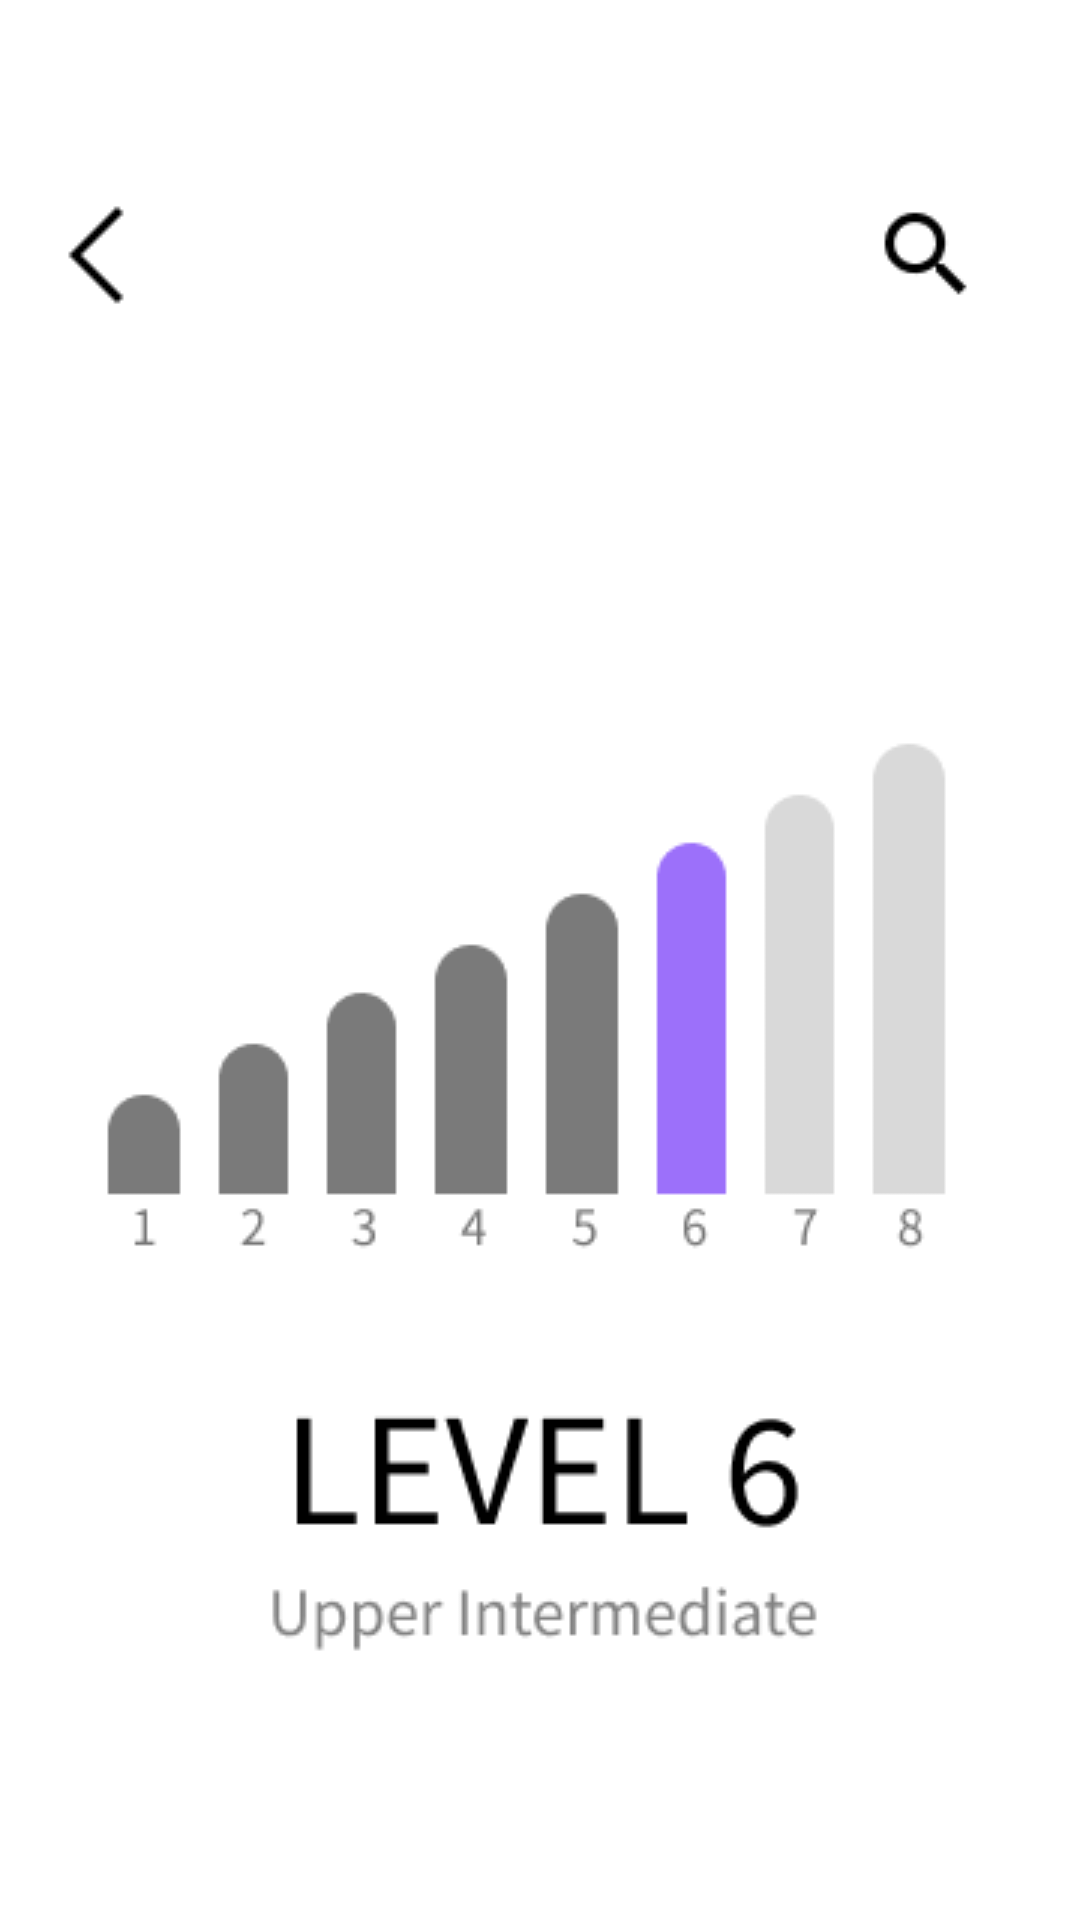

The Android layout XML behind this screen, and the referenced resources:
<!-- AndroidManifest.xml: application theme Theme.AppCompat.Dialog -->
<!-- res/layout/level_result.xml -->
<?xml version="1.0" encoding="utf-8"?>
<androidx.constraintlayout.widget.ConstraintLayout xmlns:android="http://schemas.android.com/apk/res/android"
    android:layout_width="match_parent"
    android:layout_height="match_parent"
    android:layout_gravity="center"
    xmlns:app="http://schemas.android.com/apk/res-auto">

    <ImageButton
        android:layout_width="wrap_content"
        android:layout_height="wrap_content"
        app:layout_constraintTop_toTopOf="parent"
        android:layout_marginTop="50dp"
        android:src="@drawable/back"
        android:background="#ffffff"
        />

    <ImageButton
        android:layout_width="wrap_content"
        android:layout_height="wrap_content"
        app:layout_constraintTop_toTopOf="parent"
        android:layout_marginTop="50dp"
        android:src="@drawable/plus"
        android:background="#ffffff"
        app:layout_constraintLeft_toLeftOf="parent"
        app:layout_constraintRight_toRightOf="parent"
        app:layout_constraintHorizontal_bias="0.95"
        />


    <TextView
        android:id="@+id/title"
        android:layout_width="match_parent"
        android:layout_height="wrap_content"
        android:text="LEVEL TEST"
        android:textSize="25dp"
        android:textStyle="bold"
        android:textAlignment="center"
        android:layout_marginTop="50dp"
        app:layout_constraintTop_toTopOf="parent"

        />





    <TextView
        android:id="@+id/mission"
        android:layout_width="match_parent"
        android:layout_height="wrap_content"
        android:text="나의 레벨"
        android:textSize="25dp"
        android:textStyle="bold"
        android:layout_marginTop="30dp"
        app:layout_constraintTop_toBottomOf="@+id/title"
        android:textAlignment="center"

        />





    <ImageView
        android:id="@+id/center"
        android:layout_width="wrap_content"
        android:layout_height="wrap_content"
        android:src="@drawable/level"
        app:layout_constraintTop_toBottomOf="@+id/mission"
        android:layout_marginTop="50dp"
        app:layout_constraintLeft_toLeftOf="parent"
        app:layout_constraintRight_toRightOf="parent"
        app:layout_constraintHorizontal_bias="0.5"
        />

    <TextView
        android:id="@+id/go"
        android:layout_width="wrap_content"
        android:layout_height="wrap_content"
        android:text="그럼 마무와 대화해보러 가볼까요?"
        android:textSize="20dp"
        android:textStyle="bold"
        app:layout_constraintLeft_toLeftOf="parent"
        app:layout_constraintRight_toRightOf="parent"
        app:layout_constraintHorizontal_bias="0.5"
        app:layout_constraintTop_toBottomOf="@+id/center"
        android:layout_marginTop="50dp"
        />
    <Button
        android:id="@+id/start"
        android:layout_width="wrap_content"
        android:layout_height="wrap_content"
        android:text="출발!"
        android:textColor="#000000"
        android:background="#ffffff"
        app:layout_constraintTop_toBottomOf="@id/go"
        android:layout_marginTop="50dp"
        app:layout_constraintLeft_toLeftOf="parent"
        app:layout_constraintRight_toRightOf="parent"
        app:layout_constraintHorizontal_bias="0.5"/>





</androidx.constraintlayout.widget.ConstraintLayout>
<!-- resources referenced by this layout -->
<resources>
  <!-- drawable back: png bitmap (drawable, 290 bytes) -->
  <!-- drawable level: png bitmap (drawable, 8933 bytes) -->
  <!-- drawable plus: png bitmap (drawable, 550 bytes) -->
</resources>
